Run: headless pygame with SDL's dummy video driver; simulated clock (each Clock.tick advances the game by its frame time, no real sleeping); random seed 0; keys injected as events and as key.get_pressed() state; mouse plan: one left click at the window centre at the start of phase 2, then a move to the lower-right quarter at the start of phase 3.
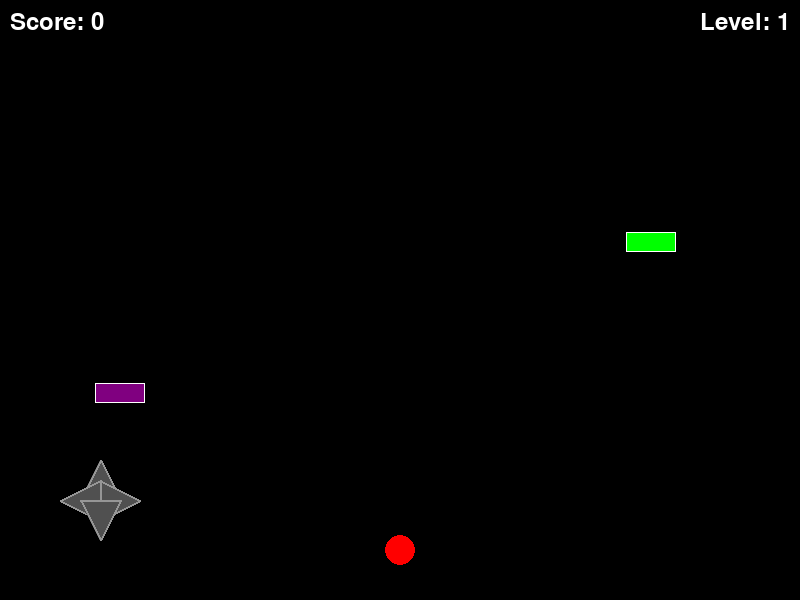
Frame 1 of 4 · flips 1–60 · no input
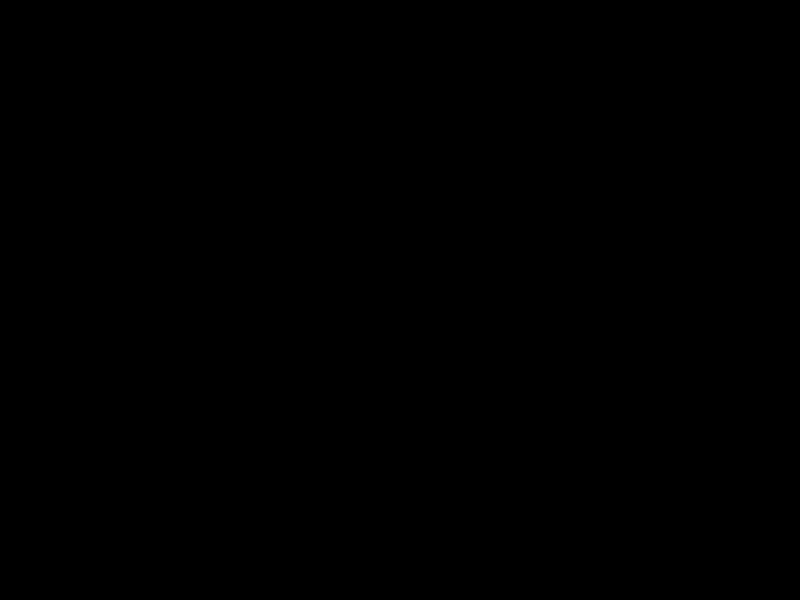
Frame 2 of 4 · flips 61–180 · clicked the window centre · tapped SPACE, RETURN · held RIGHT (→), D
Frame 3 of 4 · flips 181–300 · moved the mouse to the lower-right quarter · held DOWN (↓), S · screen unchanged from frame 2, image omitted
Frame 4 of 4 · flips 301–420 · held LEFT (←), A, UP (↑), W · screen unchanged from frame 3, image omitted

The pygame program that drew these frames:

import pygame
import random
import sys

# Initialize pygame
pygame.init()

# Screen dimensions
WIDTH, HEIGHT = 800, 600

# Colors
WHITE   = (255, 255, 255)
BLACK   = (0, 0, 0)
RED     = (255, 0, 0)
BLUE    = (0, 0, 255)
GREEN   = (0, 255, 0)
YELLOW  = (255, 255, 0)
PURPLE  = (128, 0, 128)
CYAN    = (0, 255, 255)

# Some extra appealing colors for our D-Pad
DPAD_FILL      = (80, 80, 80)    # Dark gray fill
DPAD_OUTLINE   = (150, 150, 150) # Lighter gray outline
DPAD_HIGHLIGHT = (120, 120, 120) # Slightly lighter gray for highlight

# Obstacle colors and their corresponding speeds
OBSTACLE_COLORS = {
    WHITE:  3,
    CYAN:   5,
    BLUE:   7,
    GREEN:  9,
    YELLOW: 11,
    PURPLE: 13,
    RED:    15
}

# Initialize screen
screen = pygame.display.set_mode((WIDTH, HEIGHT), pygame.RESIZABLE)
pygame.display.set_caption("Ball Dodger")

# Clock for controlling frame rate
clock = pygame.time.Clock()

# Ball properties
ball_radius = 15
ball_x = WIDTH // 2
ball_y = HEIGHT - 50
ball_speed = 7
ball_speed_boost = 14
ball_speed_boost_duration = 200  # frames
ball_speed_boost_remaining = 0

# Falling obstacles properties
obstacle_width = 50
obstacle_height = 20
obstacles = []

# Score
score = 0
font = pygame.font.SysFont(None, 36)

# Levels
level = 1
level_duration = 1000  # frames
level_timer = 0

# Power-ups
power_up_width = 20
power_up_height = 20
power_up_color = YELLOW
power_up = None

# --------------------------------------------------------
# Create a new obstacle
# --------------------------------------------------------
def create_obstacle():
    x = random.randint(0, WIDTH - obstacle_width)
    y = -obstacle_height
    color = random.choice(list(OBSTACLE_COLORS.keys()))
    speed = OBSTACLE_COLORS[color] + level - 1
    return pygame.Rect(x, y, obstacle_width, obstacle_height), color, speed

# --------------------------------------------------------
# Create a new power-up
# --------------------------------------------------------
def create_power_up():
    x = random.randint(0, WIDTH - power_up_width)
    y = random.randint(0, HEIGHT - power_up_height)
    return pygame.Rect(x, y, power_up_width, power_up_height)

# --------------------------------------------------------
# Draw a 3D rectangle
# --------------------------------------------------------
def draw_3d_rect(surface, color, rect):
    pygame.draw.rect(surface, color, rect)
    pygame.draw.rect(surface, WHITE, rect, 1)

# --------------------------------------------------------
# Check for collisions
# --------------------------------------------------------
def check_collision(rect1, rect2):
    return rect1.colliderect(rect2)

# --------------------------------------------------------
# Show game over screen
# --------------------------------------------------------
def show_game_over_screen(score):
    screen.fill(BLACK)
    game_over_text = font.render("Game Over", True, RED)
    score_text = font.render(f"Final Score: {score}", True, WHITE)
    screen.blit(
        game_over_text,
        (WIDTH // 2 - game_over_text.get_width() // 2,
         HEIGHT // 2 - game_over_text.get_height() // 2)
    )
    screen.blit(
        score_text,
        (WIDTH // 2 - score_text.get_width() // 2,
         HEIGHT // 2 + game_over_text.get_height() // 2)
    )
    pygame.display.flip()
    pygame.time.wait(3000)

# --------------------------------------------------------
# Main game loop
# --------------------------------------------------------
def main():
    global ball_x, ball_y, obstacles, WIDTH, HEIGHT, screen
    global score, level, level_timer, power_up, ball_speed_boost_remaining

    running = True
    paused = False

    # We’ll define our D-Pad position relative to bottom-left corner
    # The 'center' of the d-pad diamond:
    dpad_center_x = 100
    dpad_center_y = HEIGHT - 100
    arrow_size = 40  # Half the distance from center to tip of each arrow

    # 1) Define polygons for drawing each arrow
    #    We want a diamond shape:
    #
    #        [Up]
    #          |
    #    [Left]-[Center]-[Right]
    #          |
    #        [Down]
    #
    # 2) We also define bounding rects for collision detection
    #
    # Up arrow points
    up_arrow_poly = [
        (dpad_center_x,             dpad_center_y - arrow_size),
        (dpad_center_x - arrow_size // 2, dpad_center_y),
        (dpad_center_x + arrow_size // 2, dpad_center_y)
    ]
    # Left arrow points
    left_arrow_poly = [
        (dpad_center_x - arrow_size,             dpad_center_y),
        (dpad_center_x,                         dpad_center_y - arrow_size // 2),
        (dpad_center_x,                         dpad_center_y + arrow_size // 2)
    ]
    # Right arrow points
    right_arrow_poly = [
        (dpad_center_x + arrow_size,             dpad_center_y),
        (dpad_center_x,                         dpad_center_y - arrow_size // 2),
        (dpad_center_x,                         dpad_center_y + arrow_size // 2)
    ]
    # Down arrow points
    down_arrow_poly = [
        (dpad_center_x,             dpad_center_y + arrow_size),
        (dpad_center_x - arrow_size // 2, dpad_center_y),
        (dpad_center_x + arrow_size // 2, dpad_center_y)
    ]

    # Bounding rects (simple squares around each arrow)
    # They won't match the diamond exactly, but it’s a quick, efficient approach.
    up_arrow_rect = pygame.Rect(
        dpad_center_x - arrow_size // 2, 
        dpad_center_y - arrow_size, 
        arrow_size, 
        arrow_size
    )
    left_arrow_rect = pygame.Rect(
        dpad_center_x - arrow_size, 
        dpad_center_y - arrow_size // 2, 
        arrow_size, 
        arrow_size
    )
    right_arrow_rect = pygame.Rect(
        dpad_center_x, 
        dpad_center_y - arrow_size // 2, 
        arrow_size, 
        arrow_size
    )
    down_arrow_rect = pygame.Rect(
        dpad_center_x - arrow_size // 2, 
        dpad_center_y, 
        arrow_size, 
        arrow_size
    )

    while running:
        screen.fill(BLACK)

        for event in pygame.event.get():
            if event.type == pygame.QUIT:
                pygame.quit()
                sys.exit()

            elif event.type == pygame.VIDEORESIZE:
                WIDTH, HEIGHT = event.w, event.h
                screen = pygame.display.set_mode((WIDTH, HEIGHT), pygame.RESIZABLE)
                ball_x = min(ball_x, WIDTH - ball_radius)
                ball_y = min(ball_y, HEIGHT - ball_radius)

                # Reposition the D-Pad on resize (keep it in bottom-left)
                dpad_center_x = 100
                dpad_center_y = HEIGHT - 100

                # Update bounding rect positions
                up_arrow_rect.x = dpad_center_x - arrow_size // 2
                up_arrow_rect.y = dpad_center_y - arrow_size
                left_arrow_rect.x = dpad_center_x - arrow_size
                left_arrow_rect.y = dpad_center_y - arrow_size // 2
                right_arrow_rect.x = dpad_center_x
                right_arrow_rect.y = dpad_center_y - arrow_size // 2
                down_arrow_rect.x = dpad_center_x - arrow_size // 2
                down_arrow_rect.y = dpad_center_y

                # Shift any obstacles if they are out of screen bounds
                new_obstacles = []
                for obst in obstacles:
                    rect, c, spd = obst
                    new_x = min(rect.x, WIDTH - obstacle_width)
                    new_rect = pygame.Rect(new_x, rect.y, obstacle_width, obstacle_height)
                    new_obstacles.append((new_rect, c, spd))
                obstacles = new_obstacles

            elif event.type == pygame.KEYDOWN and event.key == pygame.K_SPACE:
                paused = not paused

            # Handle mouse/touch input
            elif event.type == pygame.MOUSEBUTTONDOWN:
                mx, my = event.pos
                current_speed = ball_speed_boost if ball_speed_boost_remaining > 0 else ball_speed

                # Up
                if up_arrow_rect.collidepoint(mx, my):
                    ball_y = max(ball_radius, ball_y - current_speed)
                # Left
                elif left_arrow_rect.collidepoint(mx, my):
                    ball_x = max(ball_radius, ball_x - current_speed)
                # Right
                elif right_arrow_rect.collidepoint(mx, my):
                    ball_x = min(WIDTH - ball_radius, ball_x + current_speed)
                # Down
                elif down_arrow_rect.collidepoint(mx, my):
                    ball_y = min(HEIGHT - ball_radius, ball_y + current_speed)

        if not paused:
            # Add new obstacles randomly
            if random.randint(1, 50) == 1:
                obstacles.append(create_obstacle())

            # Add new power-up randomly
            if power_up is None and random.randint(1, 500) == 1:
                power_up = create_power_up()

            # Move obstacles
            for obstacle in obstacles[:]:
                obstacle[0].y += obstacle[2]
                if obstacle[0].y > HEIGHT:
                    obstacles.remove(obstacle)
                    score += obstacle[2]  # Increase score by the speed of the dodged obstacle

            # Check for collisions with obstacles
            ball_rect = pygame.Rect(
                ball_x - ball_radius,
                ball_y - ball_radius,
                ball_radius * 2,
                ball_radius * 2
            )
            if any(check_collision(ball_rect, obst[0]) for obst in obstacles):
                running = False  # End the game if a collision is detected

            # Check for collisions with power-up
            if power_up and check_collision(ball_rect, power_up):
                ball_speed_boost_remaining = ball_speed_boost_duration
                power_up = None

            # Draw obstacles
            for obstacle in obstacles:
                draw_3d_rect(screen, obstacle[1], obstacle[0])

            # Draw power-up
            if power_up:
                draw_3d_rect(screen, power_up_color, power_up)

            # Draw the ball
            pygame.draw.circle(screen, RED, (ball_x, ball_y), ball_radius)

            # Draw the score
            score_text = font.render(f"Score: {score}", True, WHITE)
            screen.blit(score_text, (10, 10))

            # Draw the level
            level_text = font.render(f"Level: {level}", True, WHITE)
            screen.blit(level_text, (WIDTH - level_text.get_width() - 10, 10))

            # Update level
            level_timer += 1
            if level_timer >= level_duration:
                level += 1
                level_timer = 0

            # Update ball speed boost
            if ball_speed_boost_remaining > 0:
                ball_speed_boost_remaining -= 1

            # --------------------------------------------------------
            # Draw our fancy D-Pad
            # --------------------------------------------------------
            # Up arrow
            pygame.draw.polygon(screen, DPAD_FILL, [
                (dpad_center_x,             dpad_center_y - arrow_size),
                (dpad_center_x - arrow_size // 2, dpad_center_y),
                (dpad_center_x + arrow_size // 2, dpad_center_y)
            ])
            pygame.draw.polygon(screen, DPAD_OUTLINE, [
                (dpad_center_x,             dpad_center_y - arrow_size),
                (dpad_center_x - arrow_size // 2, dpad_center_y),
                (dpad_center_x + arrow_size // 2, dpad_center_y)
            ], width=2)

            # Left arrow
            pygame.draw.polygon(screen, DPAD_FILL, [
                (dpad_center_x - arrow_size,             dpad_center_y),
                (dpad_center_x,                         dpad_center_y - arrow_size // 2),
                (dpad_center_x,                         dpad_center_y + arrow_size // 2)
            ])
            pygame.draw.polygon(screen, DPAD_OUTLINE, [
                (dpad_center_x - arrow_size,             dpad_center_y),
                (dpad_center_x,                         dpad_center_y - arrow_size // 2),
                (dpad_center_x,                         dpad_center_y + arrow_size // 2)
            ], width=2)

            # Right arrow
            pygame.draw.polygon(screen, DPAD_FILL, [
                (dpad_center_x + arrow_size,             dpad_center_y),
                (dpad_center_x,                         dpad_center_y - arrow_size // 2),
                (dpad_center_x,                         dpad_center_y + arrow_size // 2)
            ])
            pygame.draw.polygon(screen, DPAD_OUTLINE, [
                (dpad_center_x + arrow_size,             dpad_center_y),
                (dpad_center_x,                         dpad_center_y - arrow_size // 2),
                (dpad_center_x,                         dpad_center_y + arrow_size // 2)
            ], width=2)

            # Down arrow
            pygame.draw.polygon(screen, DPAD_FILL, [
                (dpad_center_x,             dpad_center_y + arrow_size),
                (dpad_center_x - arrow_size // 2, dpad_center_y),
                (dpad_center_x + arrow_size // 2, dpad_center_y)
            ])
            pygame.draw.polygon(screen, DPAD_OUTLINE, [
                (dpad_center_x,             dpad_center_y + arrow_size),
                (dpad_center_x - arrow_size // 2, dpad_center_y),
                (dpad_center_x + arrow_size // 2, dpad_center_y)
            ], width=2)

        # Flip the display
        pygame.display.flip()
        clock.tick(60)

    show_game_over_screen(score)


if __name__ == "__main__":
    main()
